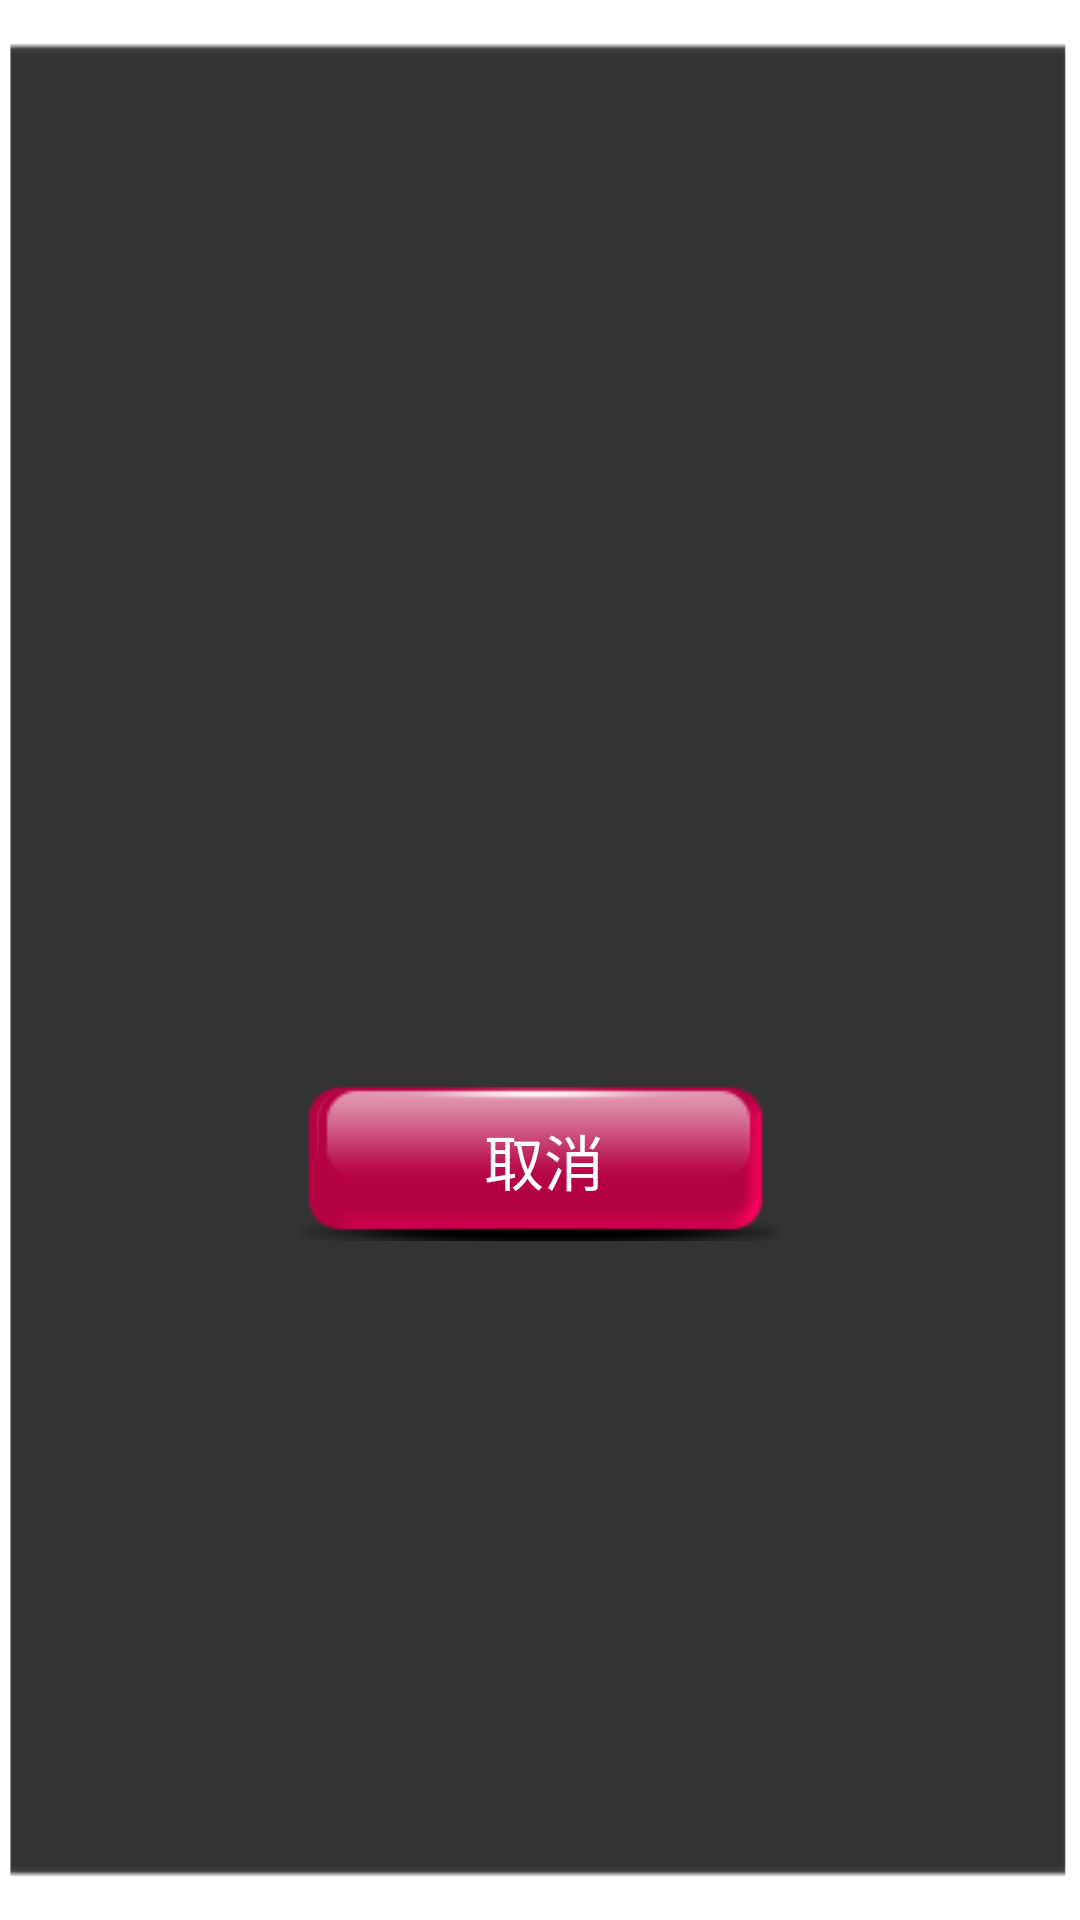

The Android layout XML behind this screen, and the referenced resources:
<!-- AndroidManifest.xml: application theme AppTheme -->
<!-- res/layout/dialog.xml -->
<?xml version="1.0" encoding="utf-8"?>

<LinearLayout xmlns:android="http://schemas.android.com/apk/res/android"
    android:orientation="vertical"
    android:layout_width="730px"
    android:layout_height="334px"
    android:background="@drawable/dialog"
    android:paddingTop="50dp"
    android:paddingBottom="20dp"
    android:paddingLeft="50dp"
    android:paddingRight="50dp"
    android:gravity="center">
    <TextView 
        android:id="@+id/dialog_text"
        android:layout_width="fill_parent"
        android:layout_height="wrap_content"
        android:gravity="center"
        android:textSize="40sp"
        android:textColor="#FFFFFF" />
    <RelativeLayout 
        android:layout_width="match_parent"
        android:layout_height="wrap_content"
        android:layout_marginTop="50dp"
        android:paddingLeft="50dp"
        android:paddingRight="50dp"
        android:gravity="bottom" >
        <Button 
            android:id="@+id/dialog_button_ok"
            android:layout_alignParentLeft="true"
            android:layout_width="wrap_content"
            android:layout_height="wrap_content"
            android:background="@drawable/buy_selector"
            android:textColor="#FFFFFF"
            android:textSize="20sp"
            android:text="确定"/>
        <Button 
            android:id="@+id/dialog_button_cancel"
            android:layout_width="wrap_content"
            android:layout_height="wrap_content"
            android:background="@drawable/buy_selector"
            android:textColor="#FFFFFF"
            android:textSize="20sp"
            android:layout_alignParentRight="true"
            android:text="取消"/>
    </RelativeLayout>
</LinearLayout>
<!-- resources referenced by this layout -->
<resources>
  <!-- drawable buy_selector (drawable) -->
  <?xml version="1.0" encoding="utf-8"?>
  
  <selector xmlns:android="http://schemas.android.com/apk/res/android">
  	<item
  		android:state_pressed="false"
  		android:drawable="@drawable/buy_normal">
   	</item>
  	<item
  		android:state_pressed="true"
  		android:drawable="@drawable/buy_highlight">
   	</item>
  	<item
  		android:state_window_focused="false"
  		android:drawable="@drawable/buy_normal">
   	</item>
  </selector>
  <!-- drawable dialog: png bitmap (drawable, 2500 bytes) -->
  <style name="AppTheme" parent="AppBaseTheme">
          
      </style>
  <!-- drawable buy_normal: png bitmap (drawable, 2912 bytes) -->
  <!-- drawable buy_highlight: png bitmap (drawable, 1570 bytes) -->
  <style name="AppBaseTheme" parent="android:Theme.Light">
          
      </style>
</resources>
